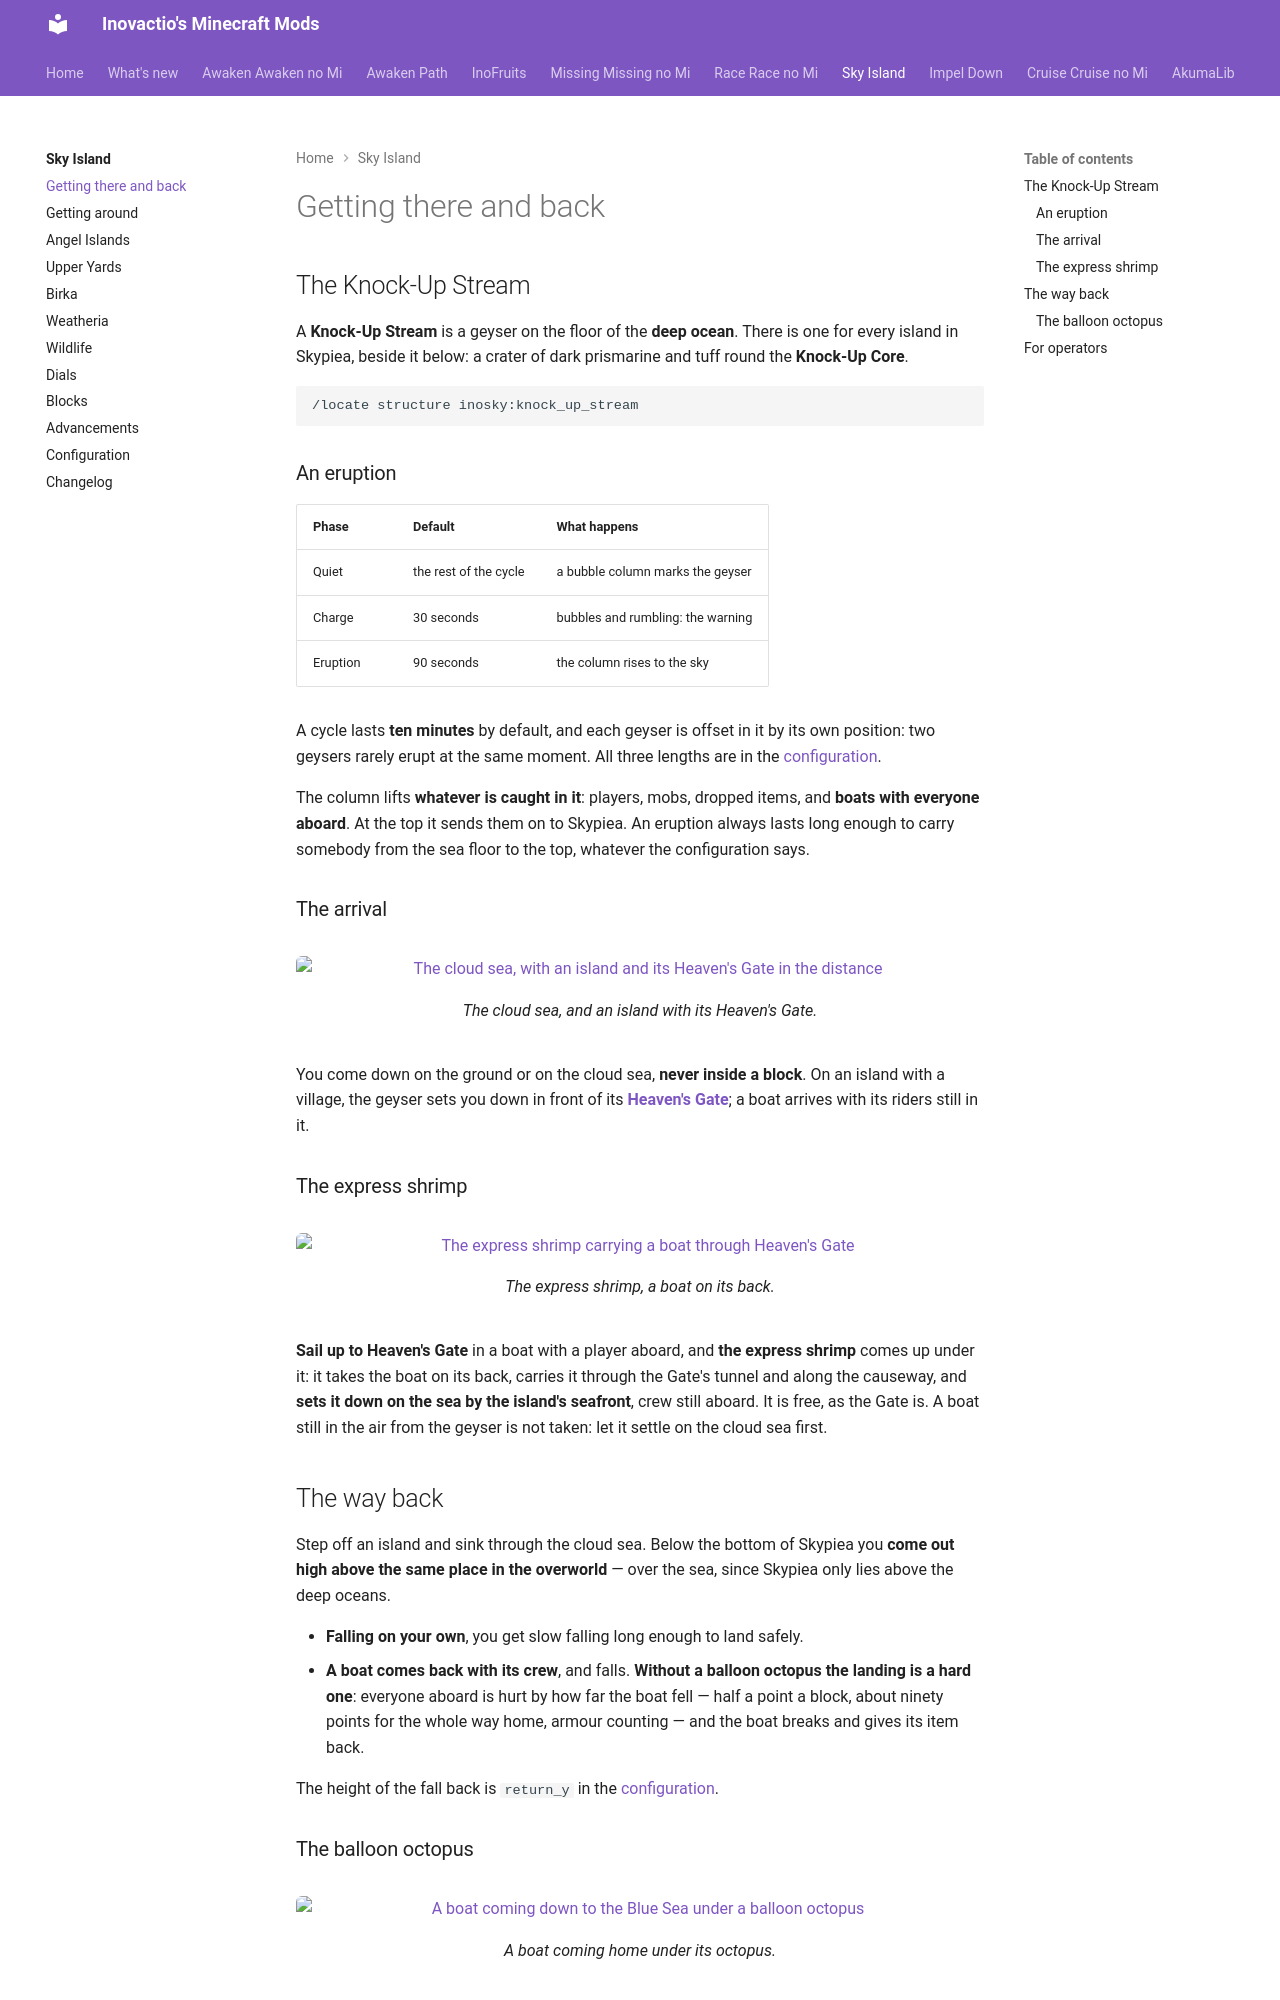

repository: Inovactio/inovactio.github.io · page: mods/sky-island/getting-there/index.html · generator: mkdocs

---
# Hidden search keywords: the search weighs them heavily; the page does not show them.
tags:
  - knockup
  - knock up
  - knock-up
  - geyser
  - way up
  - travel
---

# Getting there and back

## The Knock-Up Stream

A **Knock-Up Stream** is a geyser on the floor of the **deep ocean**. There is one for every island in Skypiea, beside it below: a crater of dark prismarine and tuff round the **Knock-Up Core**.

```
/locate structure inosky:knock_up_stream
```

### An eruption

| Phase | Default | What happens |
|---|---|---|
| Quiet | the rest of the cycle | a bubble column marks the geyser |
| Charge | 30 seconds | bubbles and rumbling: the warning |
| Eruption | 90 seconds | the column rises to the sky |

A cycle lasts **ten minutes** by default, and each geyser is offset in it by its own position: two geysers rarely erupt at the same moment. All three lengths are in the [configuration](configuration.md).

The column lifts **whatever is caught in it**: players, mobs, dropped items, and **boats with everyone aboard**. At the top it sends them on to Skypiea. An eruption always lasts long enough to carry somebody from the sea floor to the top, whatever the configuration says.

### The arrival

<figure class="place" markdown>
[![The cloud sea, with an island and its Heaven's Gate in the distance](places/cloud-sea.webp)](places/cloud-sea.webp){ target="_blank" title="Open the picture full size" }
<figcaption>The cloud sea, and an island with its Heaven's Gate.</figcaption>
</figure>

You come down on the ground or on the cloud sea, **never inside a block**. On an island with a village, the geyser sets you down in front of its **[Heaven's Gate](angel-islands.md#heavens-gate)**; a boat arrives with its riders still in it.

### The express shrimp

<figure class="place" markdown>
[![The express shrimp carrying a boat through Heaven's Gate](places/express-shrimp.webp)](places/express-shrimp.webp){ target="_blank" title="Open the picture full size" }
<figcaption>The express shrimp, a boat on its back.</figcaption>
</figure>

**Sail up to Heaven's Gate** in a boat with a player aboard, and **the express shrimp** comes up under it: it takes the boat on its back, carries it through the Gate's tunnel and along the causeway, and **sets it down on the sea by the island's seafront**, crew still aboard. It is free, as the Gate is. A boat still in the air from the geyser is not taken: let it settle on the cloud sea first.

## The way back

Step off an island and sink through the cloud sea. Below the bottom of Skypiea you **come out high above the same place in the overworld** — over the sea, since Skypiea only lies above the deep oceans.

- **Falling on your own**, you get slow falling long enough to land safely.
- **A boat comes back with its crew**, and falls. **Without a balloon octopus the landing is a hard one**: everyone aboard is hurt by how far the boat fell — half a point a block, about ninety points for the whole way home, armour counting — and the boat breaks and gives its item back.

The height of the fall back is `return_y` in the [configuration](configuration.md).
